Run: headless pygame with SDL's dummy video driver; simulated clock (each Clock.tick advances the game by its frame time, no real sleeping); random seed 0; keys injected as events and as key.get_pressed() state; no mouse input.
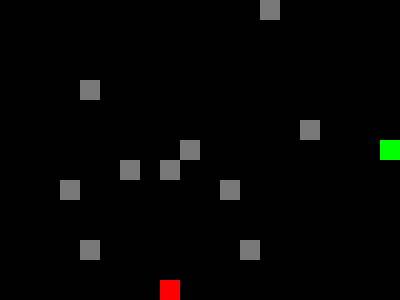
Frame 1 of 1 · flips 1–60 · no input (game ended)

The pygame program that drew these frames:

import pygame
import random
import sys

# ===== STAŁE =====
GRID_W = 20
GRID_H = 15
CELL = 20
WIDTH = GRID_W * CELL
HEIGHT = GRID_H * CELL

BLACK = (0, 0, 0)
GREEN = (0, 255, 0)
RED   = (255, 0, 0)
BLUE  = (0, 0, 255)
GRAY  = (120, 120, 120)

UP    = [0, -1]
DOWN  = [0,  1]
LEFT  = [-1, 0]
RIGHT = [1,  0]

GOOD = 0
BAD  = 1

OBSTACLE_COUNT = 10

# ===== INIT =====
pygame.init()
screen = pygame.display.set_mode((WIDTH, HEIGHT))
pygame.display.set_caption("Snake")
clock = pygame.time.Clock()

# ===== STAN GRY =====
snake = [[10, 7]]
direction = RIGHT
score = 0
game_over = False

# ----- PRZESZKODY -----
obstacles = []
while len(obstacles) < OBSTACLE_COUNT:
    pos = [random.randint(0, GRID_W-1), random.randint(0, GRID_H-1)]
    if pos not in obstacles and pos not in snake:
        obstacles.append(pos)

# ----- OWOC -----
def spawn_fruit():
    while True:
        pos = [random.randint(0, GRID_W-1), random.randint(0, GRID_H-1)]
        if pos not in snake and pos not in obstacles:
            return pos

fruit_pos = spawn_fruit()
fruit_type = random.choice([GOOD, BAD])
fruit_timer = 20

# ===== PĘTLA GRY =====
running = True
while running and not game_over:

    # --- ZDARZENIA ---
    for event in pygame.event.get():
        if event.type == pygame.QUIT:
            running = False

        if event.type == pygame.KEYDOWN:
            if event.key == pygame.K_UP:
                new_dir = UP
            elif event.key == pygame.K_DOWN:
                new_dir = DOWN
            elif event.key == pygame.K_LEFT:
                new_dir = LEFT
            elif event.key == pygame.K_RIGHT:
                new_dir = RIGHT
            else:
                new_dir = direction

            # zakaz ruchu wstecz
            if new_dir[0] != -direction[0] or new_dir[1] != -direction[1]:
                direction = new_dir
            else:
                game_over = True

    # --- RUCH WĘŻA ---
    new_head = [
        snake[0][0] + direction[0],
        snake[0][1] + direction[1]
    ]

    # ściana
    if (new_head[0] < 0 or new_head[0] >= GRID_W or
        new_head[1] < 0 or new_head[1] >= GRID_H):
        game_over = True
        break

    # przeszkoda
    if new_head in obstacles:
        game_over = True
        break

    snake.insert(0, new_head)

    # --- OWOC ---
    fruit_timer -= 1
    if fruit_timer <= 0:
        fruit_pos = spawn_fruit()
        fruit_type = random.choice([GOOD, BAD])
        fruit_timer = 20

    if new_head == fruit_pos:

        if fruit_type == GOOD:
            score += 1
            # brak pop → wzrost

        else:  # BAD
            if len(snake) > 2:
                snake.pop()
                snake.pop()
            else:
                game_over = True

        fruit_pos = spawn_fruit()
        fruit_type = random.choice([GOOD, BAD])
        fruit_timer = 20

    else:
        snake.pop()

    # --- RYSOWANIE ---
    screen.fill(BLACK)

    for obs in obstacles:
        pygame.draw.rect(
            screen,
            GRAY,
            (obs[0]*CELL, obs[1]*CELL, CELL, CELL)
        )

    for segment in snake:
        pygame.draw.rect(
            screen,
            GREEN,
            (segment[0]*CELL, segment[1]*CELL, CELL, CELL)
        )

    fruit_color = RED if fruit_type == GOOD else BLUE
    pygame.draw.rect(
        screen,
        fruit_color,
        (fruit_pos[0]*CELL, fruit_pos[1]*CELL, CELL, CELL)
    )

    pygame.display.flip()
    clock.tick(10)

# ===== KONIEC =====
pygame.quit()
print("GAME OVER")
print("Wynik:", score)
sys.exit()
